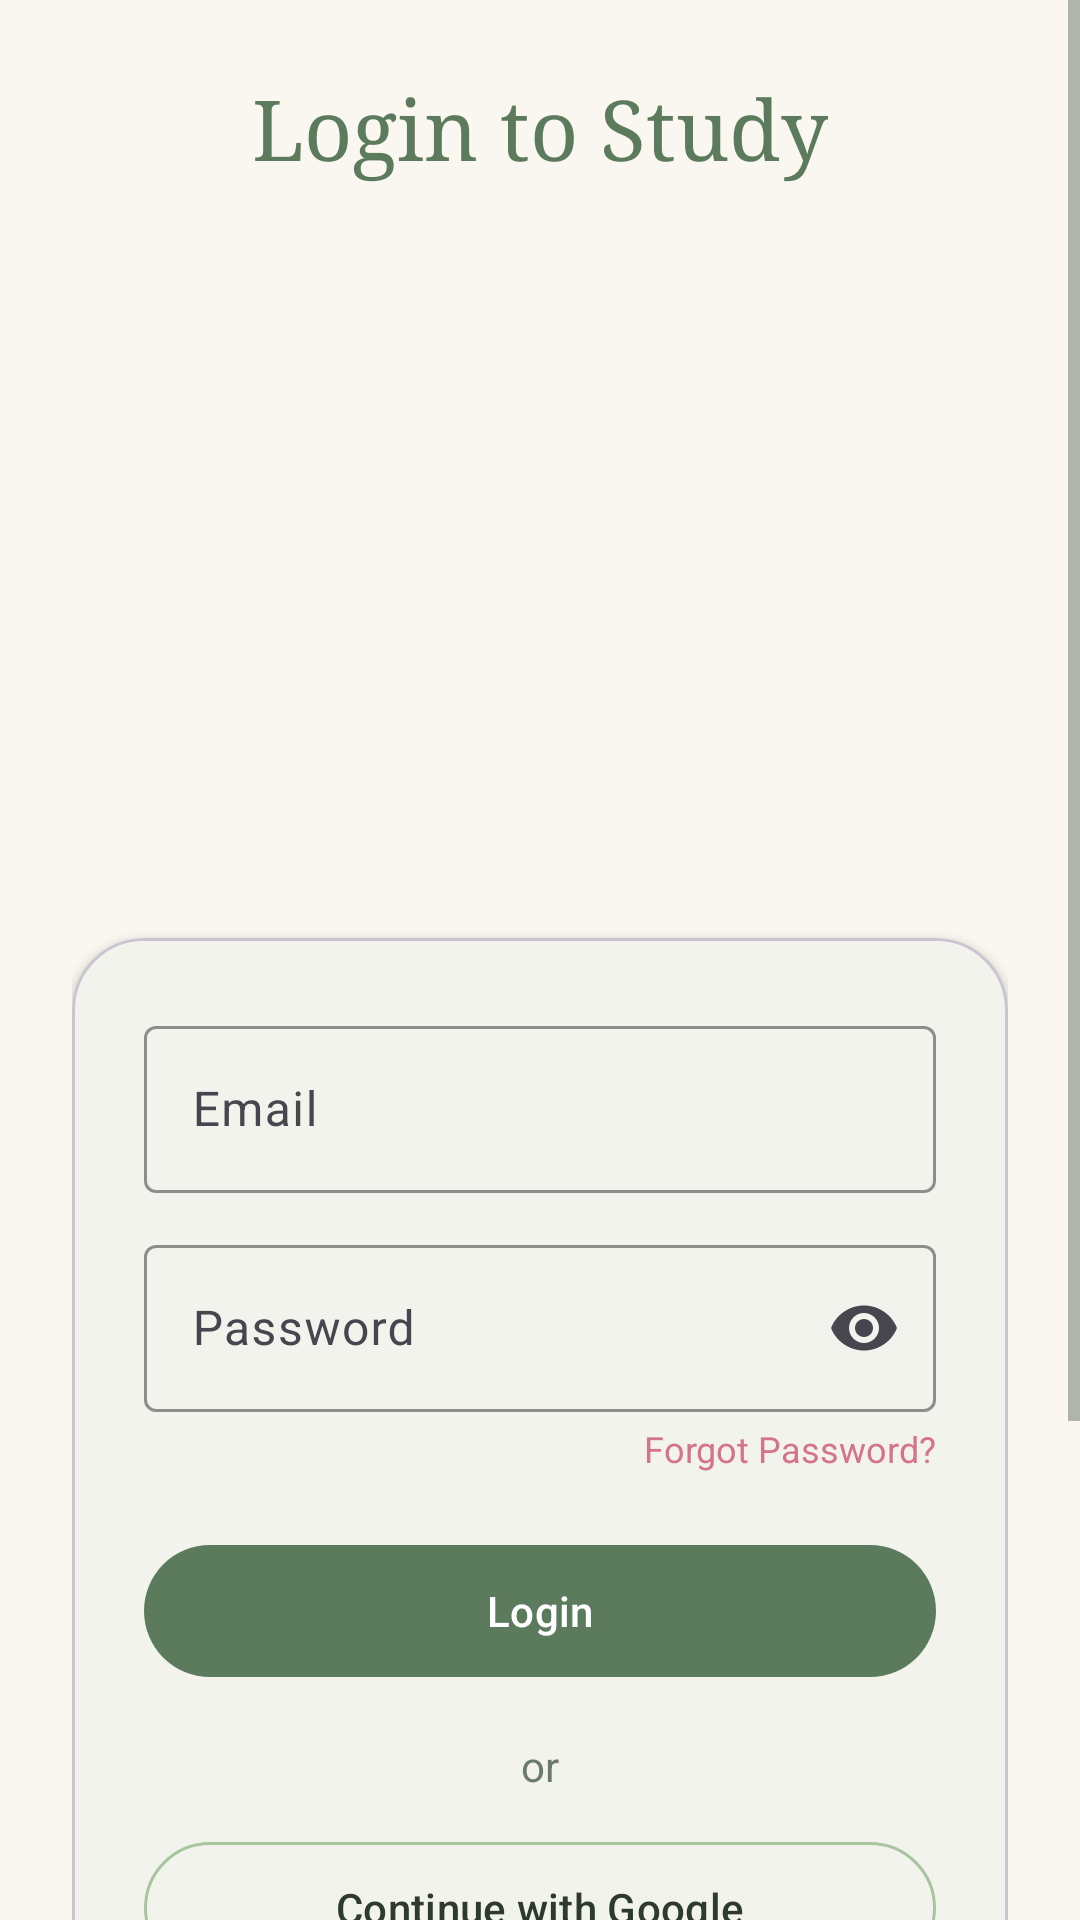

Here is an Android app screen rendered from its layout file. Give the layout XML and the strings, colors and styles it references.
<!-- AndroidManifest.xml: application theme Theme.PookiPlanner -->
<!-- res/layout/activity_login.xml -->
<?xml version="1.0" encoding="utf-8"?>
<ScrollView xmlns:android="http://schemas.android.com/apk/res/android"
    xmlns:app="http://schemas.android.com/apk/res-auto"
    android:layout_width="match_parent"
    android:layout_height="match_parent"
    android:background="@color/cream_bg"
    android:fillViewport="true">

    <androidx.constraintlayout.widget.ConstraintLayout
        android:layout_width="match_parent"
        android:layout_height="wrap_content"
        android:padding="24dp">

        <TextView
            android:id="@+id/textLoginTitle"
            android:layout_width="wrap_content"
            android:layout_height="wrap_content"
            android:fontFamily="serif"
            android:text="@string/login_to_study"
            android:textColor="@color/matcha_primary"
            android:textSize="28sp"
            app:layout_constraintEnd_toEndOf="parent"
            app:layout_constraintStart_toStartOf="parent"
            app:layout_constraintTop_toTopOf="parent" />

        <ImageView
            android:id="@+id/imageIllustration"
            android:layout_width="0dp"
            android:layout_height="220dp"
            android:layout_marginTop="12dp"
            android:adjustViewBounds="true"
            android:contentDescription="@string/login_to_study"
            android:scaleType="fitCenter"
            android:src="@drawable/illustration_login_girl"
            app:layout_constraintEnd_toEndOf="parent"
            app:layout_constraintStart_toStartOf="parent"
            app:layout_constraintTop_toBottomOf="@id/textLoginTitle"
            app:layout_constraintWidth_percent="0.85" />

        <com.google.android.material.card.MaterialCardView
            android:id="@+id/cardLogin"
            android:layout_width="0dp"
            android:layout_height="wrap_content"
            android:layout_marginTop="20dp"
            app:cardBackgroundColor="@color/cream_card"
            app:cardCornerRadius="24dp"
            app:cardElevation="2dp"
            app:layout_constraintEnd_toEndOf="parent"
            app:layout_constraintStart_toStartOf="parent"
            app:layout_constraintTop_toBottomOf="@id/imageIllustration">

            <LinearLayout
                android:layout_width="match_parent"
                android:layout_height="wrap_content"
                android:orientation="vertical"
                android:padding="24dp">

                <com.google.android.material.textfield.TextInputLayout
                    android:layout_width="match_parent"
                    android:layout_height="wrap_content"
                    android:hint="@string/hint_email"
                    app:boxBackgroundMode="outline"
                    app:boxStrokeColor="@color/matcha_light">

                    <com.google.android.material.textfield.TextInputEditText
                        android:id="@+id/inputEmail"
                        android:layout_width="match_parent"
                        android:layout_height="wrap_content"
                        android:inputType="textEmailAddress" />
                </com.google.android.material.textfield.TextInputLayout>

                <com.google.android.material.textfield.TextInputLayout
                    android:layout_width="match_parent"
                    android:layout_height="wrap_content"
                    android:layout_marginTop="12dp"
                    android:hint="@string/hint_password"
                    app:boxBackgroundMode="outline"
                    app:boxStrokeColor="@color/matcha_light"
                    app:endIconMode="password_toggle">

                    <com.google.android.material.textfield.TextInputEditText
                        android:id="@+id/inputPassword"
                        android:layout_width="match_parent"
                        android:layout_height="wrap_content"
                        android:inputType="textPassword" />
                </com.google.android.material.textfield.TextInputLayout>

                <TextView
                    android:layout_width="wrap_content"
                    android:layout_height="wrap_content"
                    android:layout_gravity="end"
                    android:layout_marginTop="4dp"
                    android:text="@string/forgot_password"
                    android:textColor="@color/strawberry_dark"
                    android:textSize="12sp" />

                <com.google.android.material.button.MaterialButton
                    android:id="@+id/btnLogin"
                    style="@style/PookiButton"
                    android:layout_width="match_parent"
                    android:layout_height="52dp"
                    android:layout_marginTop="20dp"
                    android:text="@string/btn_login" />

                <TextView
                    android:layout_width="match_parent"
                    android:layout_height="wrap_content"
                    android:layout_marginTop="16dp"
                    android:gravity="center"
                    android:text="@string/or_divider"
                    android:textColor="@color/text_secondary" />

                <com.google.android.material.button.MaterialButton
                    android:id="@+id/btnGoogle"
                    style="@style/Widget.Material3.Button.OutlinedButton"
                    android:layout_width="match_parent"
                    android:layout_height="52dp"
                    android:layout_marginTop="12dp"
                    android:backgroundTint="@color/cream_card"
                    android:text="@string/continue_google"
                    android:textColor="@color/text_primary"
                    app:cornerRadius="24dp"
                    app:icon="@drawable/ic_google"
                    app:iconGravity="textStart"
                    app:iconPadding="12dp"
                    app:strokeColor="@color/matcha_light" />

                <com.google.android.material.button.MaterialButton
                    android:id="@+id/btnApple"
                    style="@style/PookiButton"
                    android:layout_width="match_parent"
                    android:layout_height="52dp"
                    android:layout_marginTop="10dp"
                    android:text="@string/continue_apple"
                    app:icon="@drawable/ic_apple"
                    app:iconGravity="textStart"
                    app:iconPadding="12dp"
                    app:iconTint="@color/white" />

                <com.google.android.material.button.MaterialButton
                    android:id="@+id/btnGuest"
                    style="@style/PookiButton.Outlined"
                    android:layout_width="match_parent"
                    android:layout_height="52dp"
                    android:layout_marginTop="10dp"
                    android:text="@string/continue_guest" />

                <LinearLayout
                    android:layout_width="match_parent"
                    android:layout_height="wrap_content"
                    android:layout_marginTop="12dp"
                    android:gravity="center"
                    android:orientation="horizontal">

                    <TextView
                        android:layout_width="wrap_content"
                        android:layout_height="wrap_content"
                        android:text="@string/no_account"
                        android:textColor="@color/text_secondary" />

                    <TextView
                        android:id="@+id/linkSignUp"
                        android:layout_width="wrap_content"
                        android:layout_height="wrap_content"
                        android:layout_marginStart="4dp"
                        android:text="@string/link_sign_up"
                        android:textColor="@color/strawberry_dark"
                        android:textStyle="bold" />
                </LinearLayout>
            </LinearLayout>
        </com.google.android.material.card.MaterialCardView>
    </androidx.constraintlayout.widget.ConstraintLayout>
</ScrollView>
<!-- resources referenced by this layout -->
<resources>
  <color name="cream_bg">#FAF6F0</color>
  <color name="cream_card">#FFFDF9</color>
  <color name="matcha_light">#A8C5A0</color>
  <color name="matcha_primary">#5C7A5C</color>
  <color name="strawberry_dark">#D4738C</color>
  <color name="text_primary">#2D3B2D</color>
  <color name="text_secondary">#6B7B6B</color>
  <color name="white">#FFFFFF</color>
  <string name="btn_login">Login</string>
  <string name="continue_apple">Continue with Apple</string>
  <string name="continue_google">Continue with Google</string>
  <string name="continue_guest">Continue As Guest</string>
  <string name="forgot_password">Forgot Password?</string>
  <string name="hint_email">Email</string>
  <string name="hint_password">Password</string>
  <string name="link_sign_up">Sign up</string>
  <string name="login_to_study">Login to Study</string>
  <string name="no_account">Need an account?</string>
  <string name="or_divider">or</string>
  <style name="PookiButton" parent="Widget.Material3.Button">
          <item name="backgroundTint">@color/matcha_primary</item>
          <item name="android:textColor">@color/white</item>
          <item name="cornerRadius">24dp</item>
      </style>
  <style name="PookiButton.Outlined" parent="Widget.Material3.Button.OutlinedButton">
          <item name="strokeColor">@color/matcha_primary</item>
          <item name="android:textColor">@color/matcha_primary</item>
          <item name="cornerRadius">24dp</item>
      </style>
  <style name="Theme.PookiPlanner" parent="Base.Theme.PookiPlanner" />
  <style name="Base.Theme.PookiPlanner" parent="Theme.Material3.DayNight.NoActionBar">
          <item name="colorPrimary">@color/matcha_primary</item>
          <item name="colorPrimaryDark">@color/matcha_dark</item>
          <item name="colorAccent">@color/strawberry</item>
          <item name="colorSurface">@color/cream_card</item>
          <item name="colorOnSurface">@color/text_primary</item>
          <item name="android:windowBackground">@color/cream_bg</item>
          <item name="android:colorBackground">@color/cream_bg</item>
          <item name="android:textColorPrimary">@color/text_primary</item>
          <item name="android:textColorSecondary">@color/text_secondary</item>
          <item name="android:statusBarColor">@color/matcha_dark</item>
          <item name="android:navigationBarColor">@color/cream_bg</item>
          <item name="colorControlActivated">@color/matcha_primary</item>
          <item name="colorOutline">@color/matcha_light</item>
      </style>
  <color name="matcha_dark">#3D5A3D</color>
  <color name="strawberry">#E8A0BF</color>
</resources>
